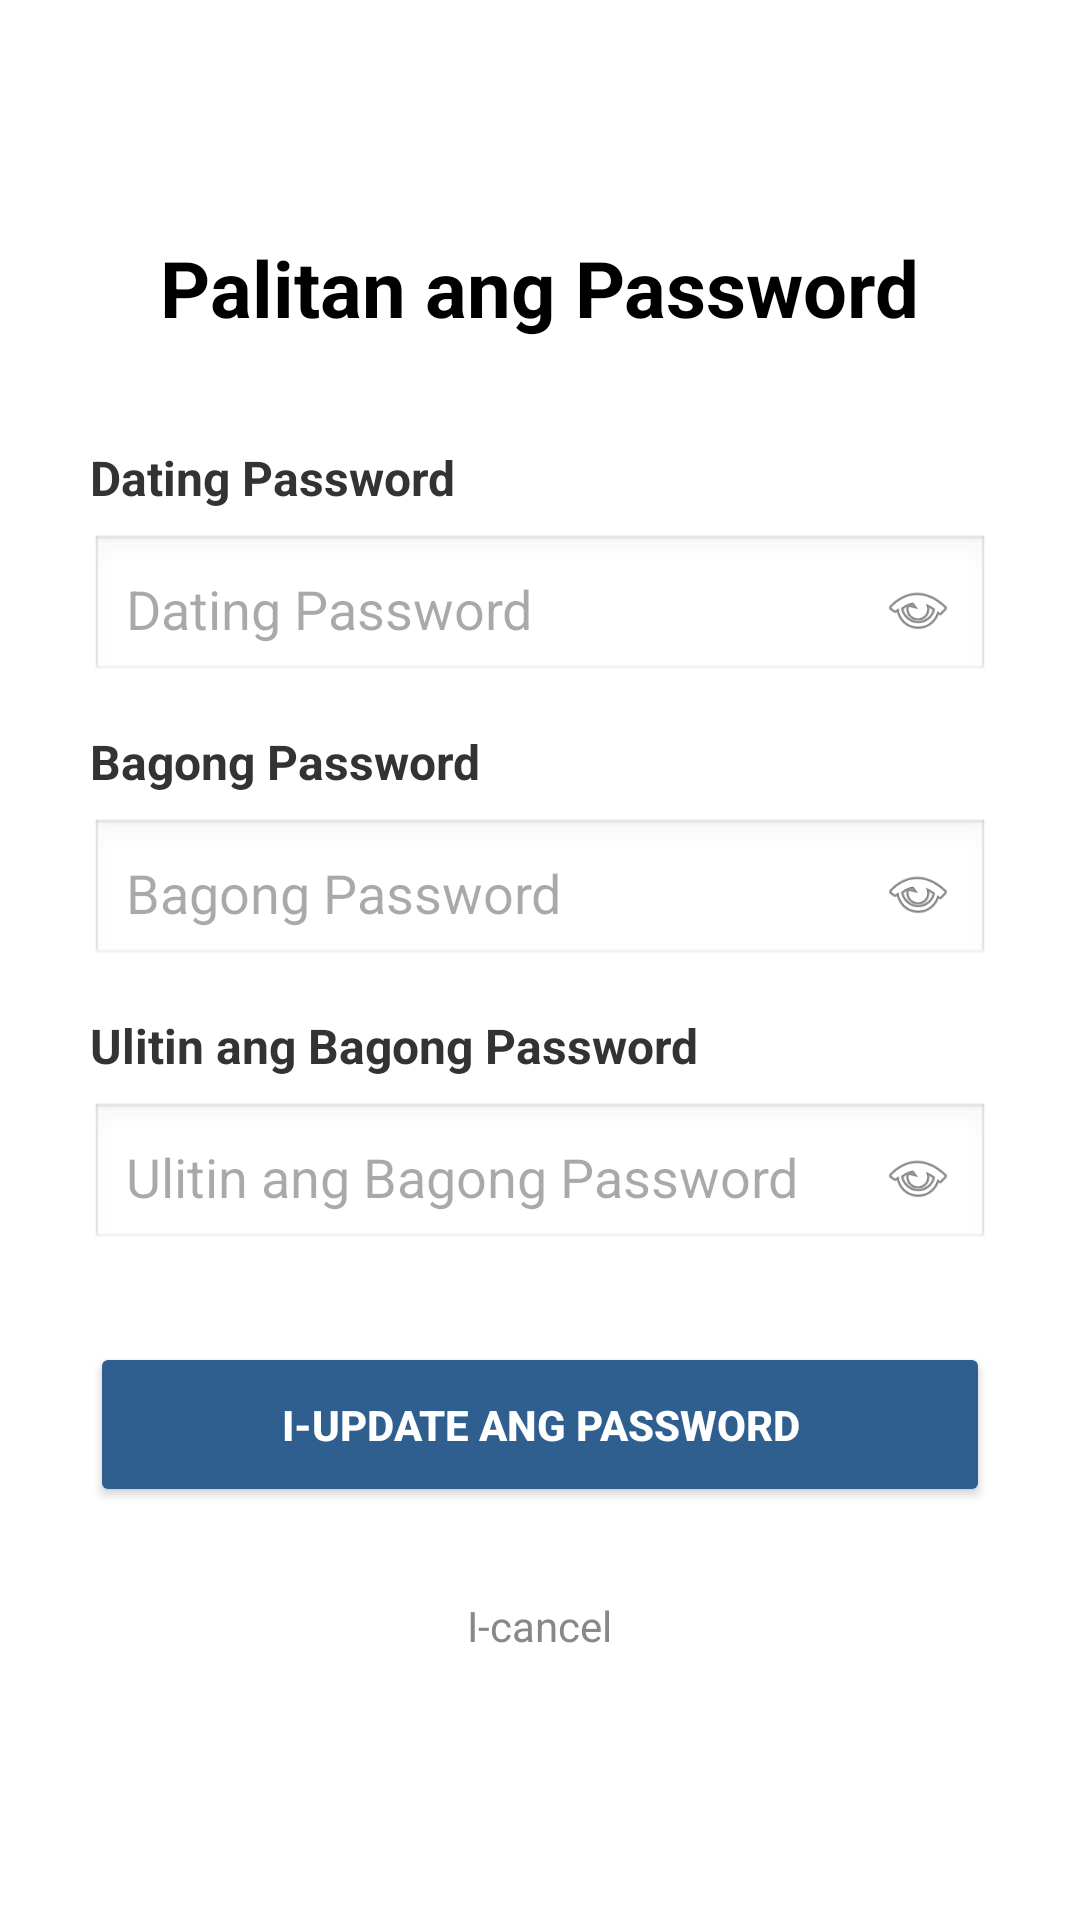

Produce the Android XML layout that renders to this screen, including the resource entries it uses.
<!-- AndroidManifest.xml: application theme Theme.Fishertech -->
<!-- res/layout/activity_admin_change_password.xml -->
<?xml version="1.0" encoding="utf-8"?>
<androidx.constraintlayout.widget.ConstraintLayout xmlns:android="http://schemas.android.com/apk/res/android"
    xmlns:app="http://schemas.android.com/apk/res-auto"
    android:layout_width="match_parent"
    android:layout_height="match_parent"
    android:background="#FFFFFF">

    <LinearLayout
        android:layout_width="match_parent"
        android:layout_height="match_parent"
        android:gravity="center"
        android:orientation="vertical"
        android:padding="30dp"
        app:layout_constraintBottom_toBottomOf="parent"
        app:layout_constraintEnd_toEndOf="parent"
        app:layout_constraintStart_toStartOf="parent"
        app:layout_constraintTop_toTopOf="parent">

        <TextView
            android:layout_width="wrap_content"
            android:layout_height="wrap_content"
            android:layout_gravity="center"
            android:layout_marginBottom="35dp"
            android:text="Palitan ang Password"
            android:textColor="#000000"
            android:textSize="26sp"
            android:textStyle="bold" />

        <TextView
            android:layout_width="wrap_content"
            android:layout_height="wrap_content"
            android:text="Dating Password"
            android:textColor="#333333"
            android:textSize="16sp"
            android:textStyle="bold"
            android:layout_gravity="start"
            android:layout_marginBottom="8dp" />

        <RelativeLayout
            android:layout_width="match_parent"
            android:layout_height="wrap_content"
            android:layout_marginBottom="15dp">

            <EditText
                android:id="@+id/etOldPassword"
                android:layout_width="match_parent"
                android:layout_height="50dp"
                android:background="@android:drawable/edit_text"
                android:hint="Dating Password"
                android:inputType="textPassword"
                android:padding="12dp"
                android:paddingEnd="50dp" />

            <ImageView
                android:id="@+id/toggleOldPassword"
                android:layout_width="24dp"
                android:layout_height="24dp"
                android:layout_alignParentEnd="true"
                android:layout_centerVertical="true"
                android:layout_marginEnd="12dp"
                android:src="@android:drawable/ic_menu_view" />
        </RelativeLayout>

        <TextView
            android:layout_width="wrap_content"
            android:layout_height="wrap_content"
            android:text="Bagong Password"
            android:textColor="#333333"
            android:textSize="16sp"
            android:textStyle="bold"
            android:layout_gravity="start"
            android:layout_marginBottom="8dp" />

        <RelativeLayout
            android:layout_width="match_parent"
            android:layout_height="wrap_content"
            android:layout_marginBottom="15dp">

            <EditText
                android:id="@+id/etNewPassword"
                android:layout_width="match_parent"
                android:layout_height="50dp"
                android:background="@android:drawable/edit_text"
                android:hint="Bagong Password"
                android:inputType="textPassword"
                android:padding="12dp"
                android:paddingEnd="50dp" />

            <ImageView
                android:id="@+id/toggleNewPassword"
                android:layout_width="24dp"
                android:layout_height="24dp"
                android:layout_alignParentEnd="true"
                android:layout_centerVertical="true"
                android:layout_marginEnd="12dp"
                android:src="@android:drawable/ic_menu_view" />
        </RelativeLayout>

        <TextView
            android:layout_width="wrap_content"
            android:layout_height="wrap_content"
            android:text="Ulitin ang Bagong Password"
            android:textColor="#333333"
            android:textSize="16sp"
            android:textStyle="bold"
            android:layout_gravity="start"
            android:layout_marginBottom="8dp" />

        <RelativeLayout
            android:layout_width="match_parent"
            android:layout_height="wrap_content"
            android:layout_marginBottom="30dp">

            <EditText
                android:id="@+id/etConfirmNewPassword"
                android:layout_width="match_parent"
                android:layout_height="50dp"
                android:background="@android:drawable/edit_text"
                android:hint="Ulitin ang Bagong Password"
                android:inputType="textPassword"
                android:padding="12dp"
                android:paddingEnd="50dp" />

            <ImageView
                android:id="@+id/toggleConfirmPassword"
                android:layout_width="24dp"
                android:layout_height="24dp"
                android:layout_alignParentEnd="true"
                android:layout_centerVertical="true"
                android:layout_marginEnd="12dp"
                android:src="@android:drawable/ic_menu_view" />
        </RelativeLayout>

        <Button
            android:id="@+id/btnUpdatePassword"
            android:layout_width="match_parent"
            android:layout_height="55dp"
            android:backgroundTint="#2F5F8F"
            android:text="I-UPDATE ANG PASSWORD"
            android:textColor="#FFFFFF"
            android:textStyle="bold"
            app:cornerRadius="4dp" />

        <TextView
            android:id="@+id/tvCancel"
            android:layout_width="wrap_content"
            android:layout_height="wrap_content"
            android:layout_gravity="center"
            android:layout_marginTop="20dp"
            android:clickable="true"
            android:focusable="true"
            android:padding="10dp"
            android:text="I-cancel"
            android:textColor="#888888" />

    </LinearLayout>
</androidx.constraintlayout.widget.ConstraintLayout>
<!-- resources referenced by this layout -->
<resources>
  <style name="Theme.Fishertech" parent="Base.Theme.Fishertech" />
  <style name="Base.Theme.Fishertech" parent="Theme.Material3.DayNight.NoActionBar">
          
          <item name="colorPrimary">@color/my_light_primary</item>
          <item name="colorOnPrimary">@color/white</item>
          <item name="colorPrimaryContainer">@color/my_light_primary</item>
          <item name="colorOnPrimaryContainer">@color/white</item>
  
          
          <item name="android:windowBackground">@color/white</item>
  
          
          <item name="android:statusBarColor">@color/my_light_primary</item>
      </style>
  <color name="my_light_primary">#2196F3</color>
  <color name="white">#FFFFFFFF</color>
</resources>
